Run: headless pygame with SDL's dummy video driver; simulated clock (each Clock.tick advances the game by its frame time, no real sleeping); random seed 0; keys injected as events and as key.get_pressed() state; no mouse input.
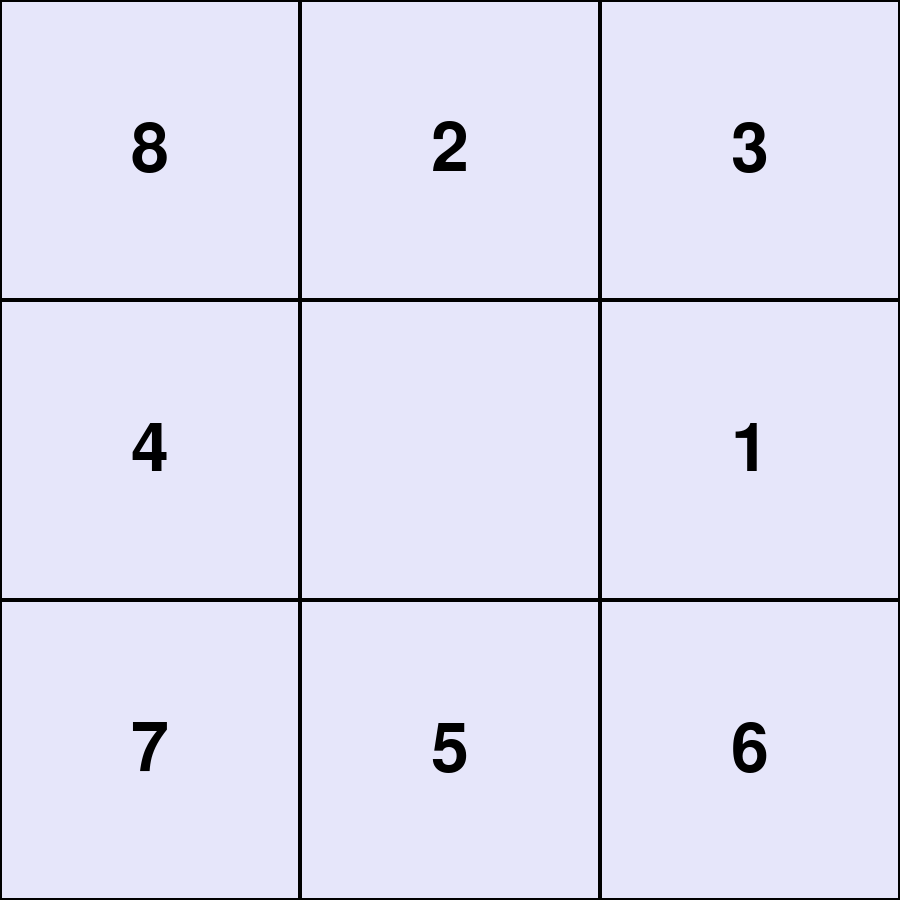
Frame 1 of 4 · flips 1–60 · no input
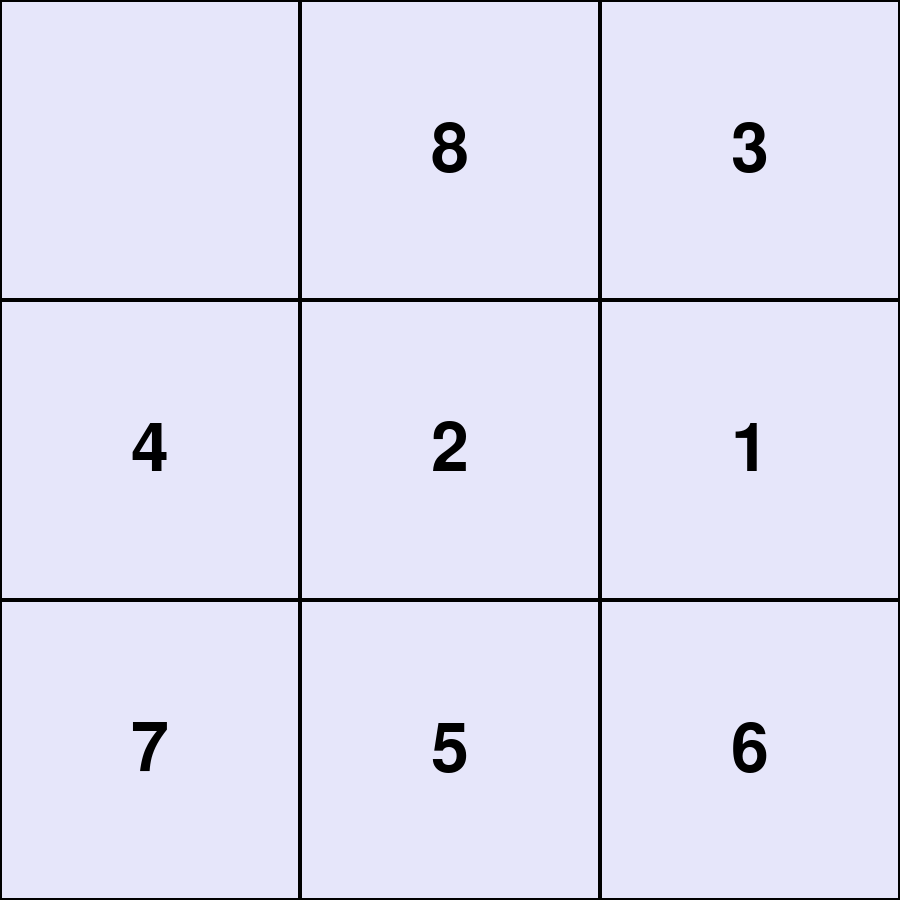
Frame 2 of 4 · flips 61–180 · tapped SPACE, RETURN · held RIGHT (→), D
Frame 3 of 4 · flips 181–300 · held DOWN (↓), S · screen unchanged from frame 2, image omitted
Frame 4 of 4 · flips 301–420 · held LEFT (←), A, UP (↑), W · screen unchanged from frame 3, image omitted

The pygame program that drew these frames:

import pygame
import random
import heapq
import copy

# Initialize the board
all_squares = [1, 2, 3, 4, 5, 6, 7, 8]
squares = []
visited = set()

while all_squares:
    choice = random.randint(0, len(all_squares) - 1)
    squares.append(all_squares[choice])
    all_squares.remove(all_squares[choice])

random_insert = random.randint(0, len(squares))
squares.insert(random_insert, -1)

goal_board = [1, 2, 3, 4, 5, 6, 7, 8, -1]

def swap(square, board):
    empty_index = board.index(-1)
    best_index = board.index(square)
    board[empty_index] = square
    board[best_index] = -1

def calculate_total_manhattan_distance(board):
    total = 0
    for i, square in enumerate(board):
        if square == -1:
            continue
        correct_row = goal_board.index(square) // 3
        correct_col = goal_board.index(square) % 3
        current_row = i // 3
        current_col = i % 3
        total += abs(current_row - correct_row) + abs(current_col - correct_col)
    return total

def get_adjacent_squares(empty_index, board):
    adjacent_squares = []
    empty_row = empty_index // 3
    empty_col = empty_index % 3
    
    if empty_row > 0:
        adjacent_squares.append(board[empty_index - 3])
    if empty_row < 2:
        adjacent_squares.append(board[empty_index + 3])
    if empty_col > 0:
        adjacent_squares.append(board[empty_index - 1])
    if empty_col < 2:
        adjacent_squares.append(board[empty_index + 1])
    
    return adjacent_squares

def choose_best_square(adjacent_squares):
    priority_queue = []
    
    for square in adjacent_squares:
        temp_board = copy.deepcopy(squares)
        swap(square, temp_board)
        board_tuple = tuple(temp_board)
        if board_tuple in visited:
            continue
        visited.add(board_tuple)
        f = calculate_total_manhattan_distance(temp_board)
        heapq.heappush(priority_queue, (f, square))
    
    if priority_queue:
        _, best = heapq.heappop(priority_queue)
        swap(best, squares)

def main():
    pygame.init()
    screen = pygame.display.set_mode((900, 900))
    text = pygame.font.Font(None, 100)
    pygame.display.set_caption("Puzzle Project")
    
    running = True
    while running:
        for event in pygame.event.get():
            if event.type == pygame.QUIT:
                running = False

        grid_size = 300      
        color = (230, 230, 250)
        screen.fill(color)  

        empty_index = squares.index(-1)
        adjacent_squares = get_adjacent_squares(empty_index, squares)
        choose_best_square(adjacent_squares)

        for i, square in enumerate(squares):
            row = i // 3
            col = i % 3
            x = col * grid_size
            y = row * grid_size
            pygame.draw.rect(screen, (0, 0, 0), (x, y, grid_size, grid_size), 2)  
            if square != -1:
                text_screen = text.render(str(square), True, (0, 0, 0))
                text_rect = text_screen.get_rect(center=(x + grid_size // 2, y + grid_size // 2))
                screen.blit(text_screen, text_rect.topleft)
        
        pygame.display.flip()

        if squares == goal_board:
            pygame.time.wait(1000)  # Wait a moment to show the solved state
            running = False

    pygame.quit()
  
if __name__ == '__main__': 
    main()
